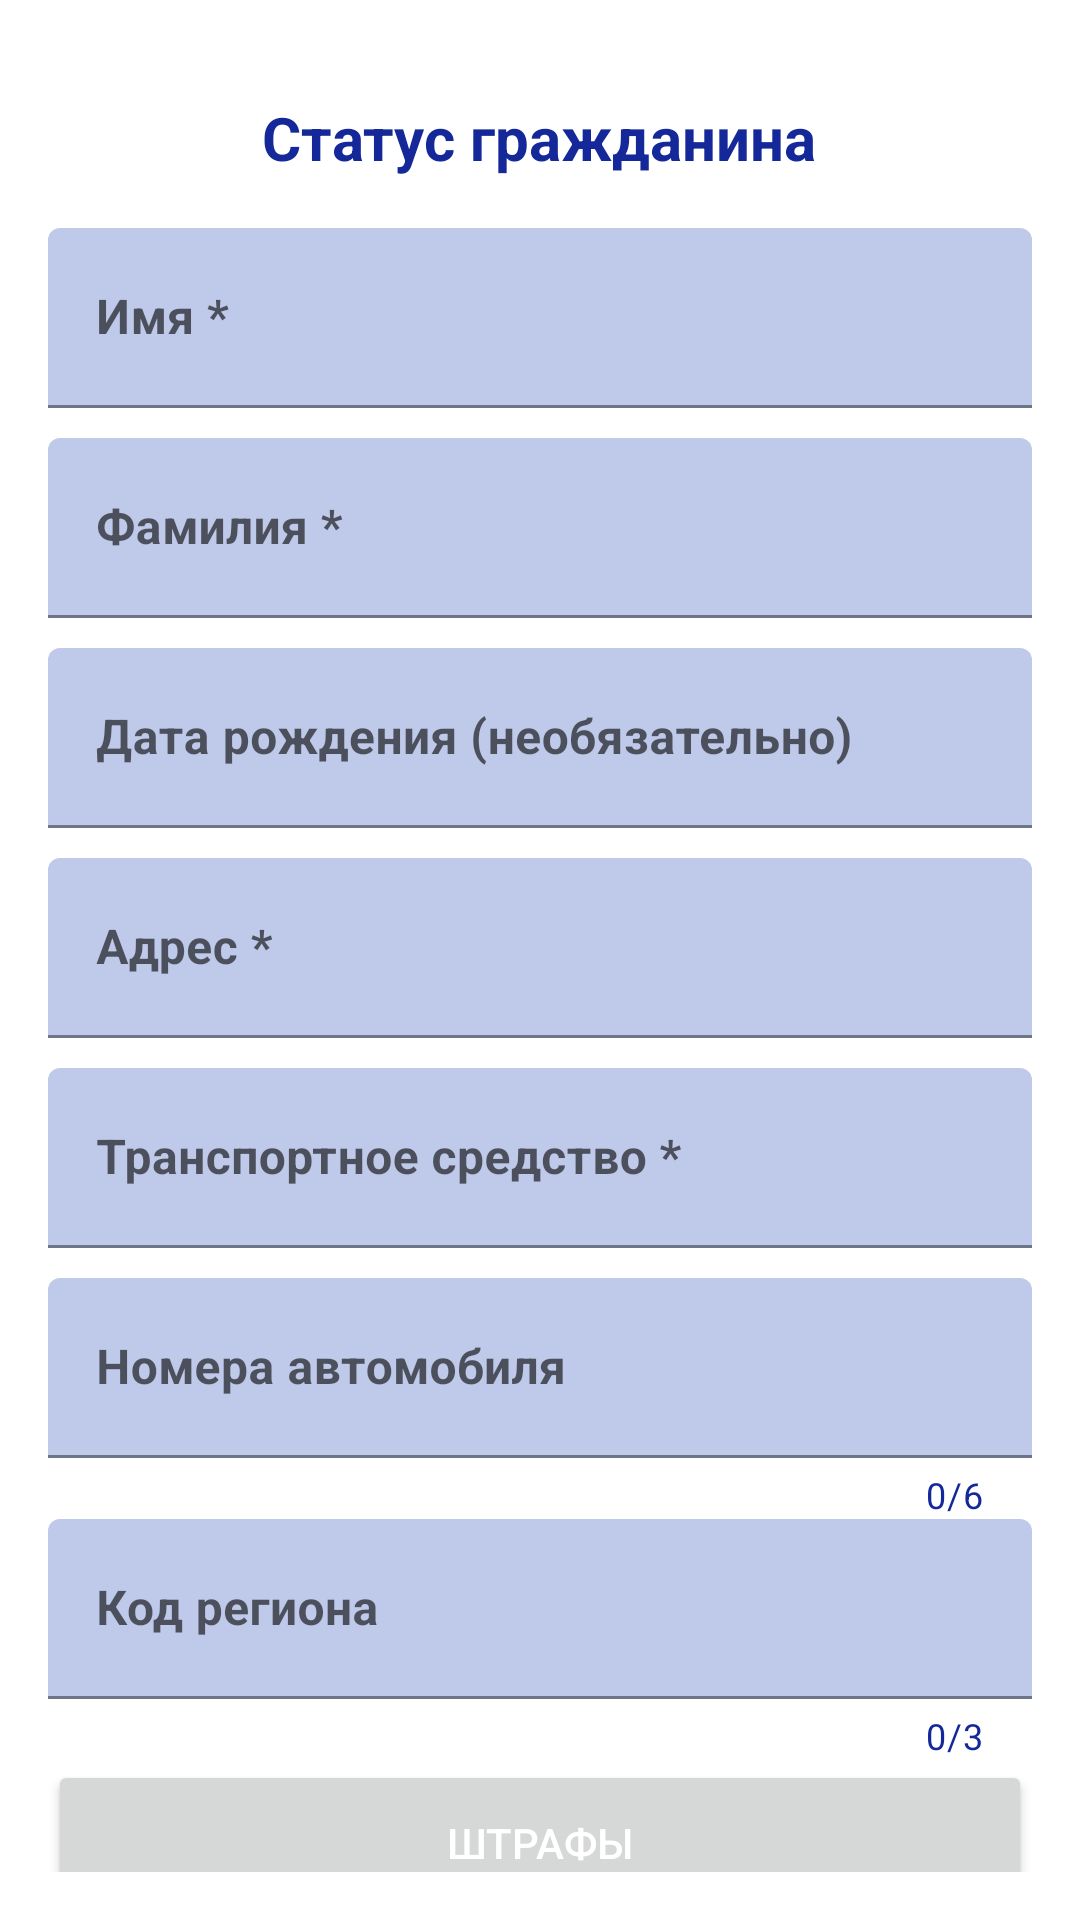

Write the Android layout XML for this screen, with the resource values it uses.
<!-- AndroidManifest.xml: application theme Theme.CarNumbersDatabase -->
<!-- res/layout/activity_show_numbers_info.xml -->
<?xml version="1.0" encoding="utf-8"?>
<LinearLayout xmlns:android="http://schemas.android.com/apk/res/android"
    xmlns:app="http://schemas.android.com/apk/res-auto"
    android:layout_width="match_parent"
    android:layout_height="match_parent"
    android:orientation="vertical"
    android:padding="16dp">

    <RelativeLayout
        android:layout_width="match_parent"
        android:layout_height="60dp">

        <TextView
            android:id="@+id/personStatusTextView"
            android:layout_width="wrap_content"
            android:layout_height="wrap_content"
            android:layout_centerInParent="true"
            android:text="@string/person_loading_status"
            android:textColor="@color/blue"
            android:textSize="20sp"
            android:textStyle="bold" />

    </RelativeLayout>

    <com.google.android.material.textfield.TextInputLayout
        android:layout_width="match_parent"
        android:layout_height="60dp"
        app:boxBackgroundColor="@color/light_blue_for_text_fields"
        app:errorEnabled="true">

        <EditText
            android:id="@+id/personNameEditText"
            android:layout_width="match_parent"
            android:layout_height="match_parent"
            android:hint="@string/person_name"
            android:textColor="@color/black"
            android:textColorHint="@color/black"
            android:textStyle="bold"

            />
    </com.google.android.material.textfield.TextInputLayout>

    <com.google.android.material.textfield.TextInputLayout
        android:layout_width="match_parent"
        android:layout_height="60dp"
        android:layout_marginTop="10sp"
        app:boxBackgroundColor="@color/light_blue_for_text_fields"
        app:errorEnabled="true">

        <EditText
            android:id="@+id/personLastnameEditText"
            android:layout_width="match_parent"
            android:layout_height="match_parent"
            android:hint="@string/person_lastname"
            android:textColor="@color/black"
            android:textColorHint="@color/black"
            android:textStyle="bold"

            />
    </com.google.android.material.textfield.TextInputLayout>

    <com.google.android.material.textfield.TextInputLayout
        android:layout_width="match_parent"
        android:layout_height="60dp"
        android:layout_marginTop="10sp"
        app:boxBackgroundColor="@color/light_blue_for_text_fields"
        app:errorEnabled="true">

        <EditText
            android:id="@+id/personBirthdateEditText"
            android:layout_width="match_parent"
            android:layout_height="match_parent"
            android:hint="@string/person_birthdate"
            android:inputType="date"
            android:textColor="@color/black"
            android:textColorHint="@color/black"
            android:textStyle="bold"

            />
    </com.google.android.material.textfield.TextInputLayout>

    <com.google.android.material.textfield.TextInputLayout
        android:layout_width="match_parent"
        android:layout_height="60dp"
        android:layout_marginTop="10sp"
        app:boxBackgroundColor="@color/light_blue_for_text_fields"
        app:errorEnabled="true">

        <EditText
            android:id="@+id/personAddressEditText"
            android:layout_width="match_parent"
            android:layout_height="match_parent"
            android:hint="@string/person_address"
            android:textColor="@color/black"
            android:textColorHint="@color/black"
            android:textStyle="bold" />
    </com.google.android.material.textfield.TextInputLayout>

    <com.google.android.material.textfield.TextInputLayout
        android:layout_width="match_parent"
        android:layout_height="60dp"
        android:layout_marginTop="10sp"
        app:boxBackgroundColor="@color/light_blue_for_text_fields"
        app:errorEnabled="true">

        <EditText
            android:id="@+id/personTransportNameEditText"
            android:layout_width="match_parent"
            android:layout_height="match_parent"
            android:hint="@string/person_transport_name"
            android:textColor="@color/black"
            android:textColorHint="@color/black"
            android:textStyle="bold"

            />
    </com.google.android.material.textfield.TextInputLayout>

    <com.google.android.material.textfield.TextInputLayout
        android:layout_width="match_parent"
        android:layout_height="wrap_content"
        android:layout_marginTop="10dp"
        android:orientation="vertical"
        app:boxBackgroundColor="@color/light_blue_for_text_fields"
        app:boxStrokeColor="@color/blue"
        app:counterEnabled="true"
        app:counterMaxLength="6"
        app:counterTextColor="@color/blue"
        app:errorEnabled="true">

        <EditText
            android:id="@+id/personCarNumbersEditText"
            android:layout_width="match_parent"
            android:layout_height="60dp"
            android:hint="@string/car_numbers"
            android:textColor="@color/black"
            android:textStyle="bold" />
    </com.google.android.material.textfield.TextInputLayout>

    <com.google.android.material.textfield.TextInputLayout
        android:layout_width="match_parent"
        android:layout_height="wrap_content"
        android:layout_marginTop="0dp"
        android:orientation="vertical"
        app:boxBackgroundColor="@color/light_blue_for_text_fields"
        app:boxStrokeColor="@color/blue"
        app:counterEnabled="true"
        app:counterMaxLength="3"
        app:counterTextColor="@color/blue"
        app:errorEnabled="true">

        <EditText
            android:id="@+id/personRegionCodeEditText"
            android:layout_width="match_parent"
            android:layout_height="60dp"
            android:hint="@string/region_code"
            android:inputType="number"
            android:textColor="@color/black"
            android:textStyle="bold" />
    </com.google.android.material.textfield.TextInputLayout>

    <Button
        android:id="@+id/personFinesButton"
        android:layout_width="match_parent"
        android:layout_height="55dp"
        android:text="@string/person_fines"
        android:textColor="@color/white" />

    <Button
        android:id="@+id/saveButton"
        android:layout_width="match_parent"
        android:layout_height="55dp"
        android:text="@string/save_button"
        android:textColor="@color/white" />

</LinearLayout>
<!-- resources referenced by this layout -->
<resources>
  <color name="black">#FF000000</color>
  <color name="blue">#142899</color>
  <color name="light_blue_for_text_fields">#bFC9E9</color>
  <color name="white">#FFFFFFFF</color>
  <string name="car_numbers">Номера автомобиля</string>
  <string name="person_address">Адрес *</string>
  <string name="person_birthdate">Дата рождения (необязательно)</string>
  <string name="person_fines">Штрафы</string>
  <string name="person_lastname">Фамилия *</string>
  <string name="person_loading_status">Статус гражданина</string>
  <string name="person_name">Имя *</string>
  <string name="person_transport_name">Транспортное средство *</string>
  <string name="region_code">Код региона</string>
  <string name="save_button">Сохранить</string>
  <style name="Theme.CarNumbersDatabase" parent="Theme.MaterialComponents.Light">
          
          <item name="colorPrimary">@color/blue</item>
          <item name="colorPrimaryVariant">@color/black</item>
          <item name="colorOnPrimary">@color/black</item>
          
          <item name="colorSecondary">@color/blue</item>
          <item name="colorSecondaryVariant">@color/teal_700</item>
          <item name="colorOnSecondary">@color/black</item>
          
          <item name="android:statusBarColor">?attr/colorPrimaryVariant</item>
          
          <item name="android:textColorPrimary">@color/white</item>
      </style>
  <color name="teal_700">#FF018786</color>
</resources>
